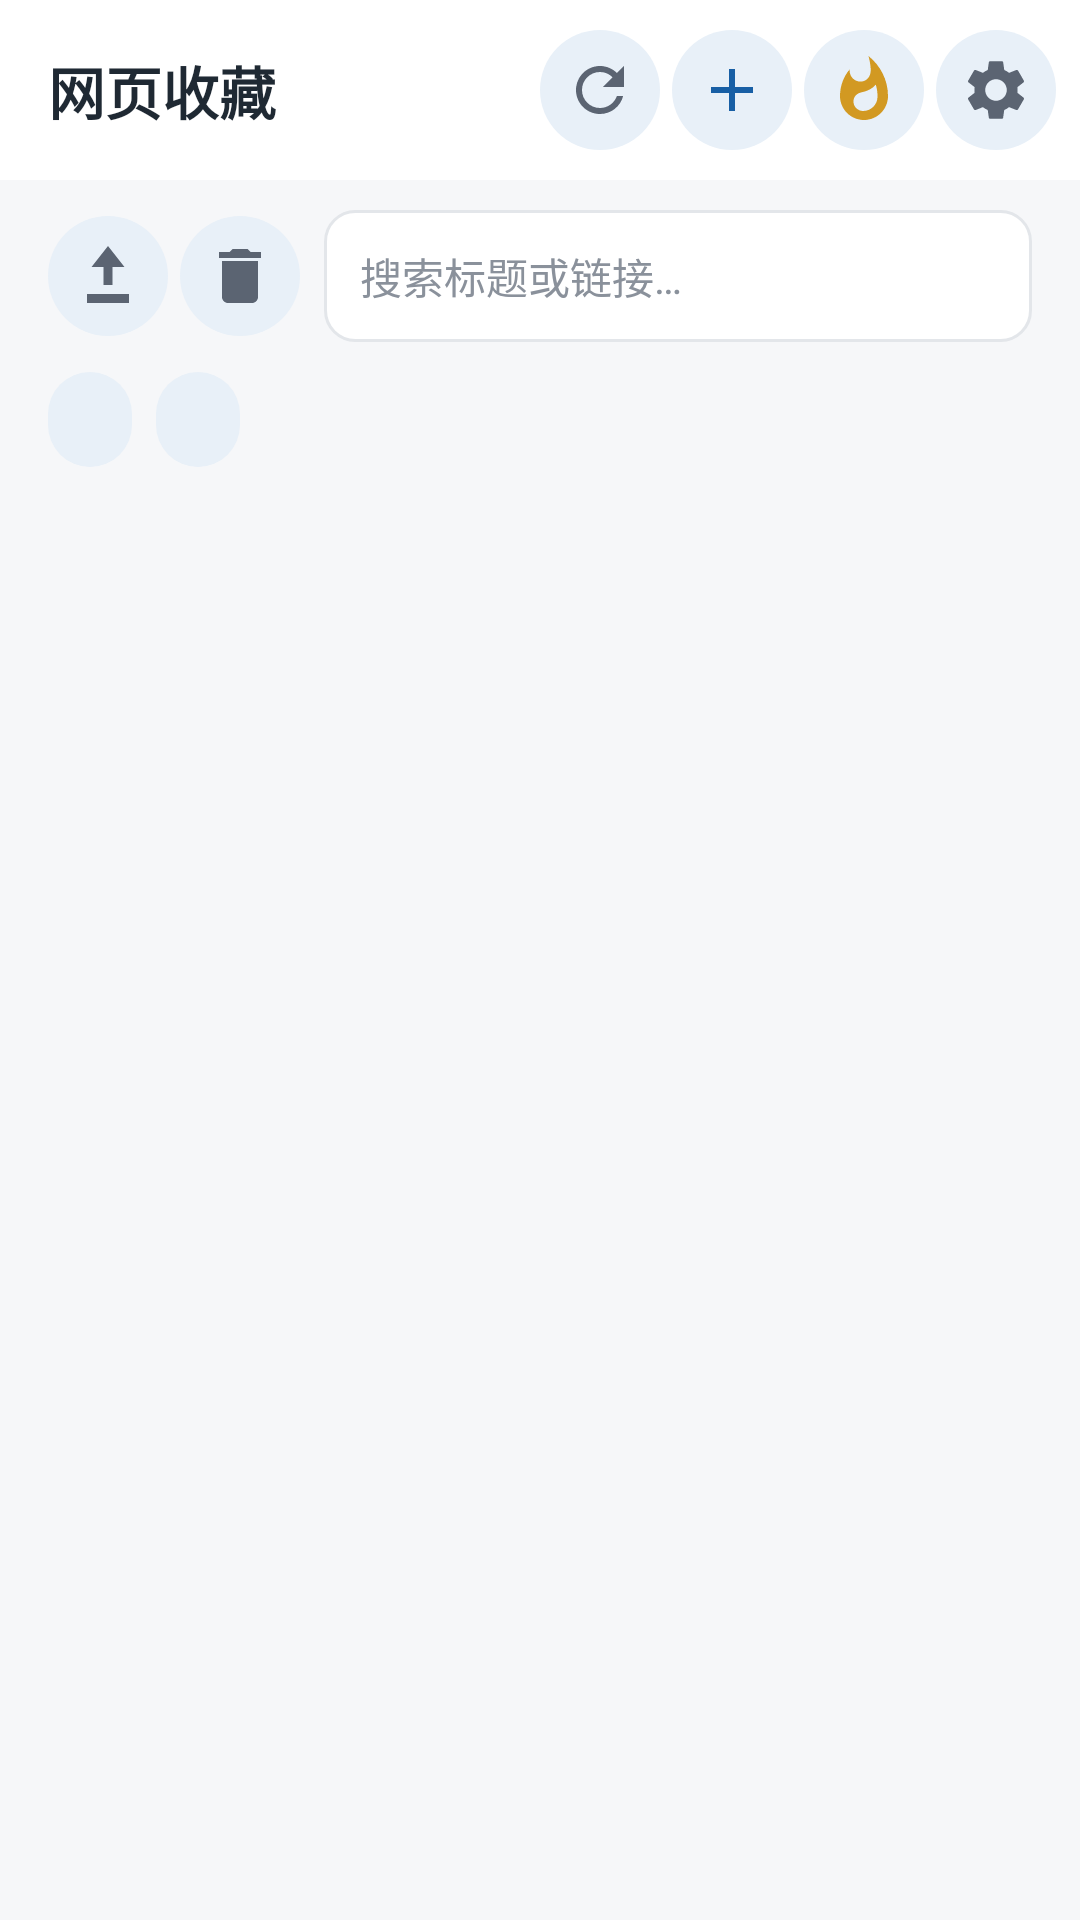

Android layout source for this screen:
<!-- AndroidManifest.xml: application theme Theme.PageVault.Light -->
<!-- res/layout/activity_main.xml -->
<?xml version="1.0" encoding="utf-8"?>
<LinearLayout xmlns:android="http://schemas.android.com/apk/res/android"
    android:layout_width="match_parent"
    android:layout_height="match_parent"
    android:orientation="vertical"
    android:background="?android:attr/colorBackground">

    
    <LinearLayout
        android:layout_width="match_parent"
        android:layout_height="wrap_content"
        android:orientation="horizontal"
        android:gravity="center_vertical"
        android:background="?attr/pvCard"
        android:paddingLeft="16dp"
        android:paddingRight="8dp"
        android:paddingTop="10dp"
        android:paddingBottom="10dp">

        <TextView
            android:id="@+id/appTitle"
            android:layout_width="0dp"
            android:layout_height="wrap_content"
            android:layout_weight="1"
            android:text="@string/app_name"
            android:textSize="19sp"
            android:textStyle="bold"
            android:textColor="?android:attr/textColorPrimary" />

        <ImageButton
            android:id="@+id/btnRefresh"
            android:layout_width="40dp"
            android:layout_height="40dp"
            android:background="@drawable/btn_icon_bg"
            android:contentDescription="@string/loading"
            android:src="@drawable/ic_refresh" />

        <ImageButton
            android:id="@+id/btnAdd"
            android:layout_width="40dp"
            android:layout_height="40dp"
            android:layout_marginLeft="4dp"
            android:background="@drawable/btn_icon_bg"
            android:contentDescription="@string/add_title"
            android:src="@drawable/ic_add" />

        <ImageButton
            android:id="@+id/btnHot"
            android:layout_width="40dp"
            android:layout_height="40dp"
            android:layout_marginLeft="4dp"
            android:background="@drawable/btn_icon_bg"
            android:contentDescription="@string/hot_title"
            android:src="@drawable/ic_flame" />

        <ImageButton
            android:id="@+id/btnSettings"
            android:layout_width="40dp"
            android:layout_height="40dp"
            android:layout_marginLeft="4dp"
            android:background="@drawable/btn_icon_bg"
            android:contentDescription="@string/settings_title"
            android:src="@drawable/ic_settings" />
    </LinearLayout>

    
    <LinearLayout
        android:layout_width="match_parent"
        android:layout_height="wrap_content"
        android:orientation="horizontal"
        android:gravity="center_vertical"
        android:layout_marginLeft="16dp"
        android:layout_marginRight="16dp"
        android:layout_marginTop="10dp">

        <ImageButton
            android:id="@+id/btnCheckUpdate"
            android:layout_width="40dp"
            android:layout_height="40dp"
            android:background="@drawable/btn_icon_bg"
            android:contentDescription="@string/check_update"
            android:src="@drawable/ic_update" />

        <ImageButton
            android:id="@+id/btnWipeAll"
            android:layout_width="40dp"
            android:layout_height="40dp"
            android:layout_marginLeft="4dp"
            android:background="@drawable/btn_icon_bg"
            android:contentDescription="@string/wipe_all"
            android:src="@drawable/ic_trash" />

        <EditText
            android:layout_width="0dp"
            android:layout_weight="1"
            android:layout_marginLeft="8dp"
            android:id="@+id/search"
            android:layout_height="44dp"
            android:background="@drawable/input_bg"
            android:hint="@string/search_hint"
            android:imeOptions="actionSearch"
            android:inputType="text"
            android:paddingLeft="12dp"
            android:paddingRight="12dp"
            android:singleLine="true"
            android:textColor="?android:attr/textColorPrimary"
            android:textColorHint="?attr/pvMuted"
            android:textSize="14sp" />
    </LinearLayout>

    
    <LinearLayout
        android:layout_width="match_parent"
        android:layout_height="wrap_content"
        android:orientation="horizontal"
        android:paddingLeft="16dp"
        android:paddingRight="16dp"
        android:paddingTop="10dp">

        <TextView
            android:id="@+id/tabAll"
            android:layout_width="wrap_content"
            android:layout_height="wrap_content"
            android:background="@drawable/tab_bg"
            android:paddingLeft="14dp"
            android:paddingRight="14dp"
            android:paddingTop="7dp"
            android:paddingBottom="7dp"
            android:textSize="13sp"
            android:textColor="?android:attr/textColorPrimary" />

        <TextView
            android:id="@+id/tabStar"
            android:layout_width="wrap_content"
            android:layout_height="wrap_content"
            android:layout_marginLeft="8dp"
            android:background="@drawable/tab_bg"
            android:paddingLeft="14dp"
            android:paddingRight="14dp"
            android:paddingTop="7dp"
            android:paddingBottom="7dp"
            android:textSize="13sp"
            android:textColor="?android:attr/textColorPrimary" />
    </LinearLayout>

    <ProgressBar
        android:id="@+id/loadingBar"
        style="?android:attr/progressBarStyleHorizontal"
        android:layout_width="match_parent"
        android:layout_height="3dp"
        android:indeterminate="true"
        android:visibility="gone" />

    <ScrollView
        android:layout_width="match_parent"
        android:layout_height="0dp"
        android:layout_weight="1"
        android:fillViewport="true"
        android:scrollbarStyle="outsideOverlay">

        <LinearLayout
            android:id="@+id/listBox"
            android:layout_width="match_parent"
            android:layout_height="wrap_content"
            android:orientation="vertical"
            android:paddingLeft="12dp"
            android:paddingRight="12dp"
            android:paddingTop="6dp"
            android:paddingBottom="12dp" />
    </ScrollView>

    <TextView
        android:id="@+id/empty"
        android:layout_width="match_parent"
        android:layout_height="0dp"
        android:layout_weight="1"
        android:gravity="center"
        android:padding="32dp"
        android:text="@string/empty"
        android:textColor="?attr/pvMuted"
        android:textSize="14sp"
        android:visibility="gone" />
</LinearLayout>
<!-- resources referenced by this layout -->
<resources>
  <!-- drawable btn_icon_bg (drawable) -->
  <?xml version="1.0" encoding="utf-8"?>
  <shape xmlns:android="http://schemas.android.com/apk/res/android" android:shape="oval">
      <solid android:color="?attr/pvAccentSoft" />
  </shape>
  <!-- drawable ic_add (drawable) -->
  <vector xmlns:android="http://schemas.android.com/apk/res/android"
      android:width="24dp" android:height="24dp" android:viewportWidth="24" android:viewportHeight="24">
      <path android:fillColor="#185fa5" android:pathData="M19,13h-6v6h-2v-6H5v-2h6V5h2v6h6v2z"/>
  </vector>
  <!-- drawable ic_flame (drawable) -->
  <vector xmlns:android="http://schemas.android.com/apk/res/android"
      android:width="24dp" android:height="24dp" android:viewportWidth="24" android:viewportHeight="24">
      <path android:fillColor="#d29922" android:pathData="M13.5,0.67s0.74,2.65 0.74,4.8c0,2.06 -1.35,3.73 -3.41,3.73 -2.07,0 -3.63,-1.67 -3.63,-3.73l0.03,-0.36C5.21,7.51 4,10.62 4,14c0,4.42 3.58,8 8,8s8,-3.58 8,-8C20,8.61 17.41,3.8 13.5,0.67zM11.71,19c-1.78,0 -3.22,-1.4 -3.22,-3.14 0,-1.62 1.05,-2.76 2.81,-3.12 1.77,-0.36 3.6,-1.21 4.62,-2.58 0.39,1.29 0.59,2.65 0.59,4.04 0,2.65 -2.15,4.8 -4.8,4.8z"/>
  </vector>
  <!-- drawable ic_refresh (drawable) -->
  <vector xmlns:android="http://schemas.android.com/apk/res/android"
      android:width="24dp" android:height="24dp" android:viewportWidth="24" android:viewportHeight="24">
      <path android:fillColor="#5b6472" android:pathData="M17.65,6.35C16.2,4.9 14.21,4 12,4c-4.42,0 -7.99,3.58 -8,8s3.57,8 7.99,8c3.73,0 6.84,-2.55 7.73,-6h-2.08c-0.82,2.33 -3.04,4 -5.65,4c-3.31,0 -6,-2.69 -6,-6s2.69,-6 6,-6c1.66,0 3.14,0.69 4.22,1.78L13,11h7V4L17.65,6.35z"/>
  </vector>
  <!-- drawable ic_trash (drawable) -->
  <vector xmlns:android="http://schemas.android.com/apk/res/android"
      android:width="24dp" android:height="24dp" android:viewportWidth="24" android:viewportHeight="24">
      <path android:fillColor="#5b6472" android:pathData="M6,19c0,1.1 0.9,2 2,2h8c1.1,0 2,-0.9 2,-2V7H6v12zM19,4h-3.5l-1,-1h-5l-1,1H5v2h14V4z"/>
  </vector>
  <!-- drawable ic_update (drawable) -->
  <vector xmlns:android="http://schemas.android.com/apk/res/android"
      android:width="24dp" android:height="24dp" android:viewportWidth="24" android:viewportHeight="24">
      <path android:fillColor="#5b6472" android:pathData="M12,2L6.5,9h4v6h3V9h4L12,2zM5,18v3h14v-3H5z"/>
  </vector>
  <!-- drawable input_bg (drawable) -->
  <?xml version="1.0" encoding="utf-8"?>
  <shape xmlns:android="http://schemas.android.com/apk/res/android" android:shape="rectangle">
      <solid android:color="?attr/pvCard" />
      <corners android:radius="10dp" />
      <stroke android:width="1dp" android:color="?attr/pvBorder" />
  </shape>
  <!-- drawable tab_bg (drawable) -->
  <?xml version="1.0" encoding="utf-8"?>
  <shape xmlns:android="http://schemas.android.com/apk/res/android" android:shape="rectangle">
      <solid android:color="?attr/pvAccentSoft" />
      <corners android:radius="14dp" />
  </shape>
  <string name="add_title">保存文章</string>
  <string name="app_name">网页收藏</string>
  <string name="check_update">检查更新</string>
  <string name="empty">还没有收藏\n在电脑上用扩展一键保存，或点右上角 ＋ 粘贴链接</string>
  <string name="hot_title">热榜</string>
  <string name="loading">加载中…</string>
  <string name="search_hint">搜索标题或链接…</string>
  <string name="settings_title">设置</string>
  <string name="wipe_all">删除全部收藏</string>
</resources>
